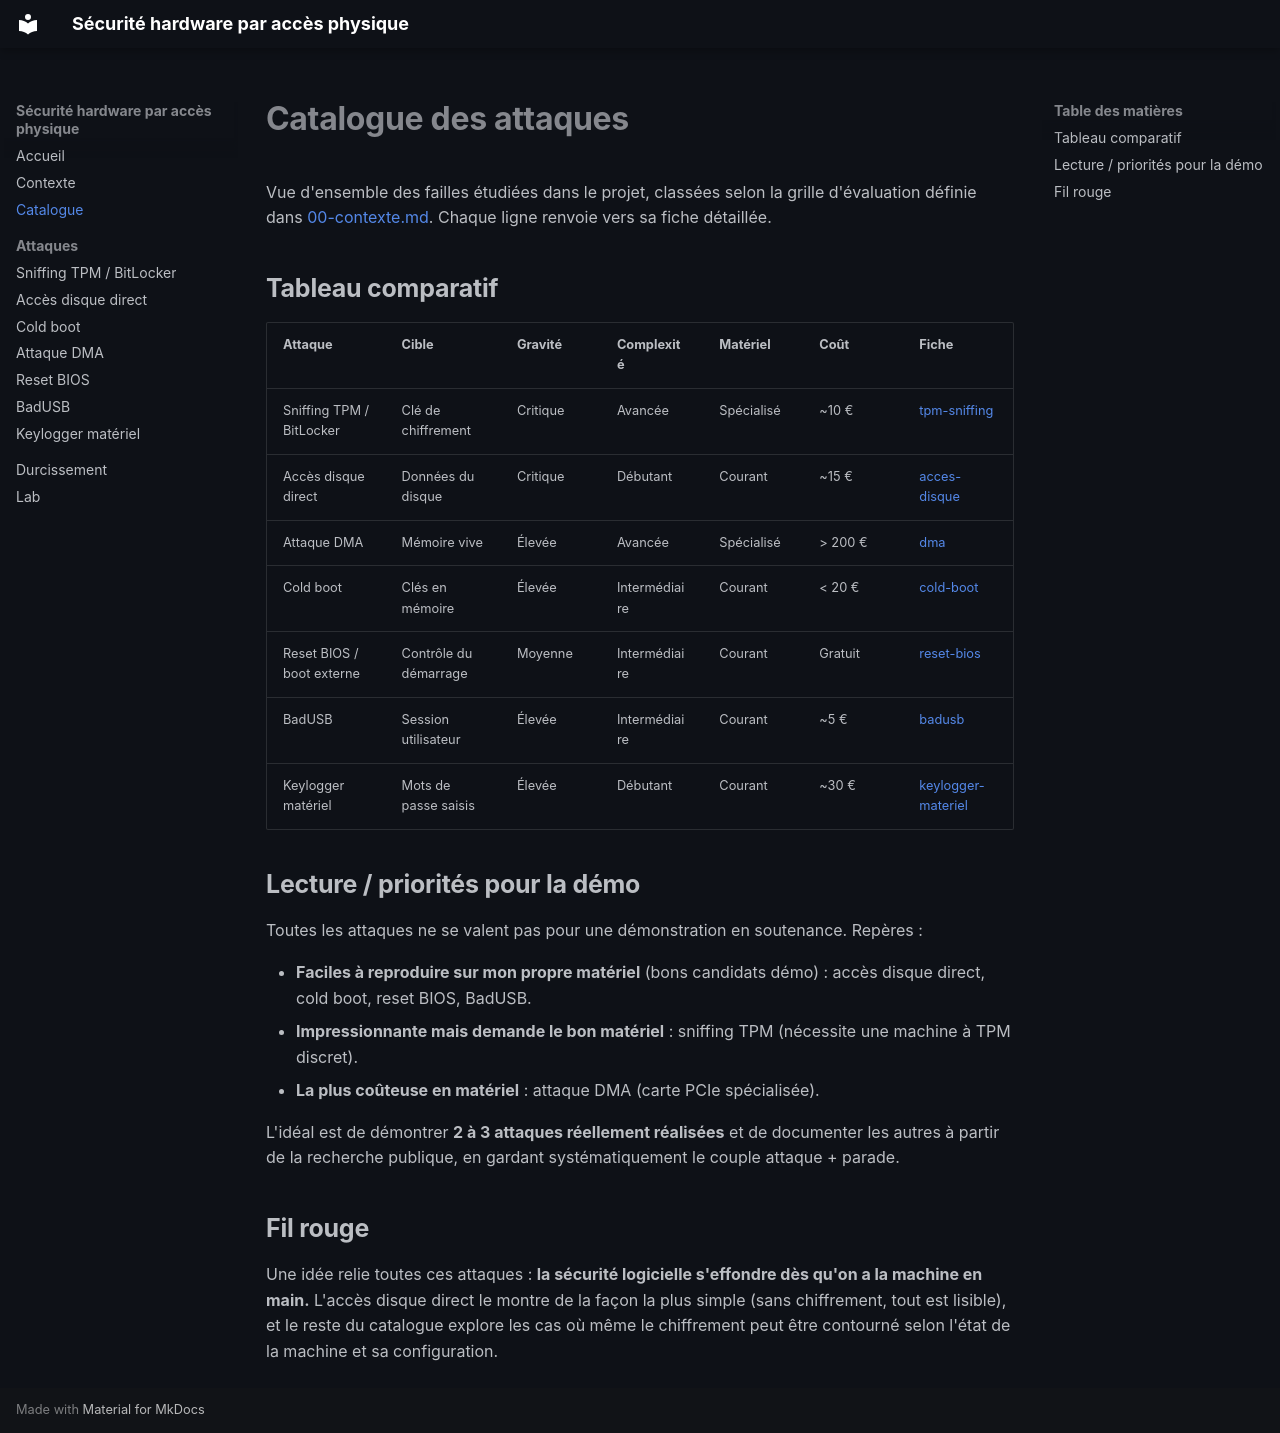

repository: LeFauxOnyx/Projet_1_delasalle · page: 01-catalogue/index.html · generator: mkdocs

# Catalogue des attaques

Vue d'ensemble des failles étudiées dans le projet, classées selon la grille d'évaluation définie dans [00-contexte.md](00-contexte.md). Chaque ligne renvoie vers sa fiche détaillée.

## Tableau comparatif

| Attaque | Cible | Gravité | Complexité | Matériel | Coût | Fiche |
|---|---|---|---|---|---|---|
| Sniffing TPM / BitLocker | Clé de chiffrement | Critique | Avancée | Spécialisé | ~10 € | [tpm-sniffing](attaques/tpm-sniffing.md) |
| Accès disque direct | Données du disque | Critique | Débutant | Courant | ~15 € | [acces-disque](attaques/acces-disque.md) |
| Attaque DMA | Mémoire vive | Élevée | Avancée | Spécialisé | > 200 € | [dma](attaques/dma.md) |
| Cold boot | Clés en mémoire | Élevée | Intermédiaire | Courant | < 20 € | [cold-boot](attaques/cold-boot.md) |
| Reset BIOS / boot externe | Contrôle du démarrage | Moyenne | Intermédiaire | Courant | Gratuit | [reset-bios](attaques/reset-bios.md) |
| BadUSB | Session utilisateur | Élevée | Intermédiaire | Courant | ~5 € | [badusb](attaques/badusb.md) |
| Keylogger matériel | Mots de passe saisis | Élevée | Débutant | Courant | ~30 € | [keylogger-materiel](attaques/keylogger-materiel.md) |

## Lecture / priorités pour la démo

Toutes les attaques ne se valent pas pour une démonstration en soutenance. Repères :

- **Faciles à reproduire sur mon propre matériel** (bons candidats démo) : accès disque direct, cold boot, reset BIOS, BadUSB.
- **Impressionnante mais demande le bon matériel** : sniffing TPM (nécessite une machine à TPM discret).
- **La plus coûteuse en matériel** : attaque DMA (carte PCIe spécialisée).

L'idéal est de démontrer **2 à 3 attaques réellement réalisées** et de documenter les autres à partir de la recherche publique, en gardant systématiquement le couple attaque + parade.

## Fil rouge

Une idée relie toutes ces attaques : **la sécurité logicielle s'effondre dès qu'on a la machine en main.** L'accès disque direct le montre de la façon la plus simple (sans chiffrement, tout est lisible), et le reste du catalogue explore les cas où même le chiffrement peut être contourné selon l'état de la machine et sa configuration.
